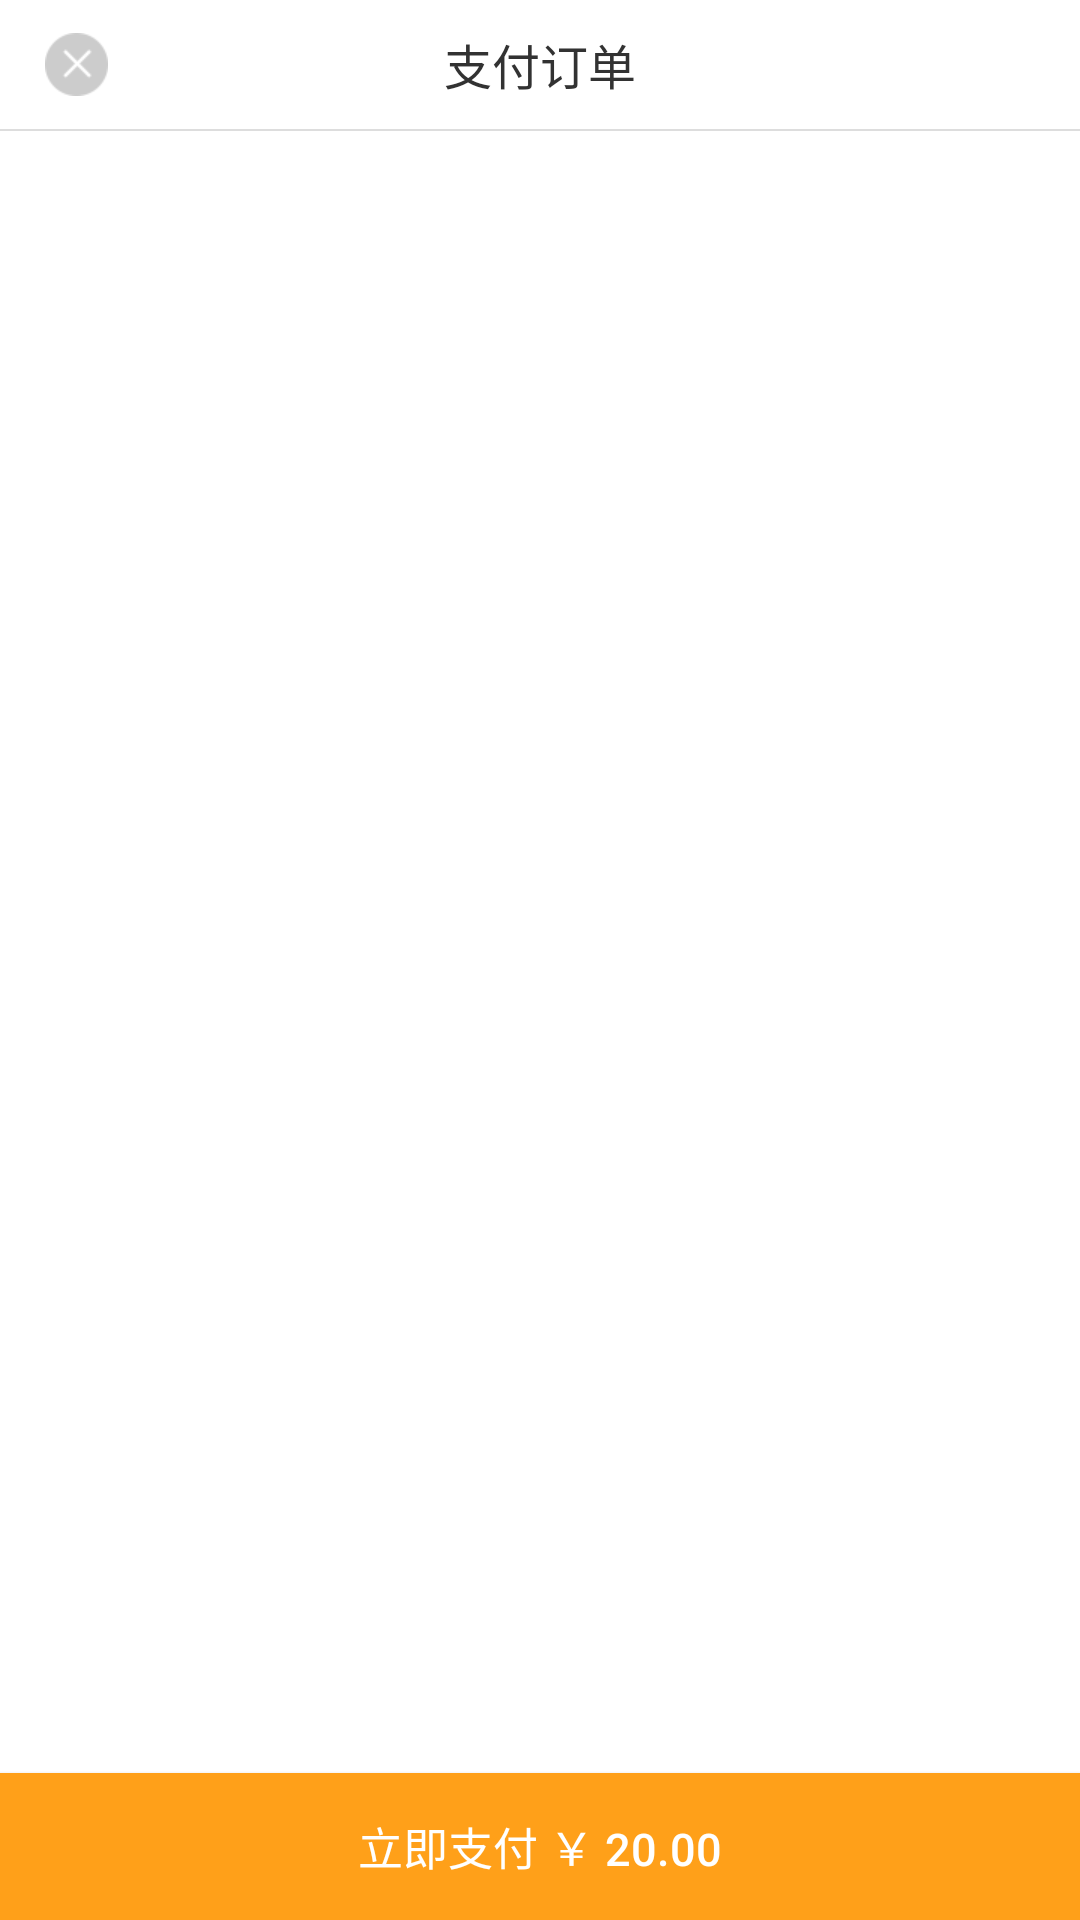

Here is an Android app screen rendered from its layout file. Give the layout XML and the strings, colors and styles it references.
<!-- AndroidManifest.xml: application theme AppTheme -->
<!-- res/layout/popupw_pay.xml -->
<?xml version="1.0" encoding="utf-8"?>
<RelativeLayout xmlns:android="http://schemas.android.com/apk/res/android"
    android:layout_width="match_parent"
    android:layout_height="330dp"
    android:orientation="vertical"
    android:background="#ffffff"
    >

    <LinearLayout
        android:layout_width="match_parent"
        android:layout_height="wrap_content"
        android:orientation="vertical">

        <RelativeLayout
            android:layout_width="match_parent"
            android:layout_height="43dp">

            <ImageView
                android:id="@+id/iv_close"
                android:layout_width="21dp"
                android:layout_height="21dp"
                android:src="@drawable/close"
                android:layout_centerVertical="true"
                android:layout_marginLeft="15dp"
                />

            <TextView
                android:layout_width="wrap_content"
                android:layout_height="wrap_content"
                android:layout_centerInParent="true"
                android:text="支付订单"
                android:textColor="#323232"
                android:textSize="16sp" />
        </RelativeLayout>

        <TextView
            android:id="@+id/tv_pay_hint"
            android:layout_width="match_parent"
            android:layout_height="wrap_content"
            android:gravity="center_horizontal"
            android:text="请在 XXXXX 内完成支付"
            android:textColor="#ffa019"
            android:textSize="13sp"
            android:layout_marginBottom="14dp"
            android:visibility="gone"
            />

        <View
            android:layout_width="match_parent"
            android:layout_height="0.5dp"
            android:background="#dddddd" />

        <LinearLayout
            android:id="@+id/ll_pay_channel"
            android:layout_width="match_parent"
            android:layout_height="222dp"
            android:orientation="vertical"

            >

        </LinearLayout>
    </LinearLayout>
    

    <Button
        android:id="@+id/btn_pay"
        android:layout_width="match_parent"
        android:layout_height="49dp"
        android:layout_alignParentBottom="true"
        android:text="立即支付 ￥ 20.00"
        android:textSize="15sp"
        android:textColor="#ffffff"
        android:background="#ffa019"
        />

</RelativeLayout>
<!-- resources referenced by this layout -->
<resources>
  <!-- drawable close: png bitmap (drawable, 1031 bytes) -->
  <style name="AppTheme" parent="Theme.AppCompat.Light.DarkActionBar">
          
          <item name="colorPrimary">@color/colorPrimary</item>
          <item name="colorPrimaryDark">@color/colorPrimaryDark</item>
          <item name="colorAccent">@color/colorAccent</item>
      </style>
  <!-- not gathered from this repository: default colours our renderer supplied (Android Studio template values) -->
  <color name="colorPrimary">#FF6200EE</color>
  <color name="colorPrimaryDark">#FF3700B3</color>
  <color name="colorAccent">#FF03DAC5</color>
</resources>
